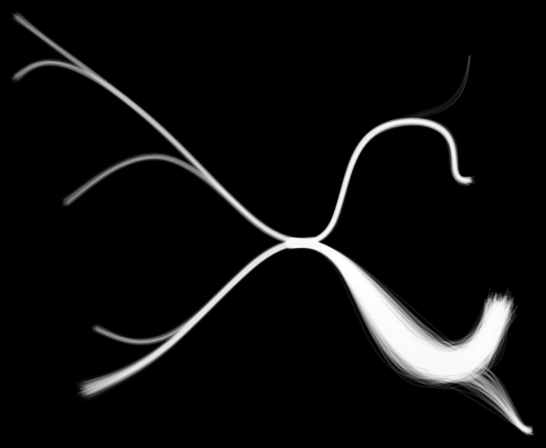
D3 v3 page, settled after 360 driven frames (6 s of simulated time); the page loaded 2 data file(s).



function myrandom(){
  /* approximate a normal distribution (sort of) */
  /* using straight uniform makes everything look square */
  var r = 0;
  for(var i = 3; i > 0; i --){
      r += Math.random();
  }
  return 1.25*(r/3 - 0.5)
}

var margin = {top: 100, right: 10, bottom: 10, left: 100},
    width = 400,
    height = 500;

var cluster_pre = d3.layout.cluster()
    .size([height, width])
    .sort(function(a, b) { return d3.ascending(a.name, b.name); })
    .value(function(d) { return d.size; });

var bundle_pre = d3.layout.bundle();

var line_pre = d3.svg.line()
    .interpolate("bundle")
    .tension(1)
    .x(function(d) {return d.time+myrandom()*d.size;})
    .y(function(d) {return d.x+myrandom()*d.size; });

var svg_pre = d3.select("#bonkerfield").append("svg")
    .attr("width", width + margin.left + margin.right)
    .attr("height", height + margin.top + margin.bottom)
  .append("g")
    .attr("transform", "translate(" + margin.left + "," + margin.top + ")");

d3.json("/assets/data/bonkerfield_pre.json", function(error, classes) {
  if (error) throw error;

  var nodes = cluster_pre.nodes(packages.root(classes)),
      links = packages.imports(nodes);

  svg_pre.selectAll(".link_pre")
      .data(bundle_pre(links))
    .enter().append("path")
      .attr("class", "link_pre")
      .attr("d", line_pre)
      .attr("stroke-opacity", function(d) {return d.weight;});

  svg_pre.selectAll(".node_pre")
      .data(nodes.filter(function(d) { return d.key!='gap'; }))
    .enter().append("g")
      .attr("class", "node_pre")
      .attr("transform", function(d) {return "translate(" + d.time + "," + d.x + ")";})
    .append("text")
      .attr("dx", 8)
      .attr("dy", ".31em")
      .text(function(d) { return d.key; })
      .on("mouseover", function(d){d3.select(this).attr("fill-opacity", 1);})
      .on("mouseout", function(d){d3.select(this).attr("fill-opacity", 0);});
});

d3.select(self.frameElement).style("height", height + margin.top + margin.bottom + "px");


/* BREAK */
/* BREAK */
/* BREAK */
/* BREAK */
/* BREAK */
/* BREAK */



var margin = {top: 140, right: 10, bottom: 10, left: 375},
    width = 300,
    height = 500;


var cluster_post = d3.layout.cluster()
    .size([height, width])
    .sort(function(a, b) { return d3.ascending(a.name, b.name); })
    .value(function(d) { return d.size; });

var bundle_post = d3.layout.bundle();

var line_post = d3.svg.line()
    .interpolate("bundle")
    .tension(1)
    .x(function(d) {return width-d.time+myrandom()*d.size;})
    .y(function(d) {return d.x+myrandom()*d.size; });

var svg_post = d3.select("#bonkerfield").append("svg")
    .attr("width", width + margin.left + margin.right)
    .attr("height", height + margin.top + margin.bottom)
  .append("g")
    .attr("transform", "translate(" + margin.left + "," + margin.top + ")");

d3.json("/assets/data/bonkerfield_post.json", function(error, classes) {
  if (error) throw error;

  var nodes = cluster_post.nodes(packages.root(classes)),
      links = packages.imports(nodes);

  svg_post.selectAll(".link")
      .data(bundle_post(links))
    .enter().append("path")
      .attr("class", "link_post")
      .attr("d", line_post)
      .attr("stroke-opacity", function(d) {return d.weight;});

  svg_post.selectAll(".node")
      .data(nodes.filter(function(d) { return d.key!='gap'; }))
    .enter().append("g")
      .attr("class", "node_post")
      .attr("transform", function(d) {return "translate(" + (width-d.time) + "," + d.x + ")";})
    .append("text")
      .attr("dx", 8)
      .attr("dy", ".31em")
      .text(function(d) { return d.key; })
      .on("mouseover", function(d){d3.select(this).attr("fill-opacity", 1);})
      .on("mouseout", function(d){d3.select(this).attr("fill-opacity", 0);});
});

d3.select(self.frameElement).style("height", height + margin.top + margin.bottom + "px");




  var packages = {

    /* Lazily construct the package hierarchy from class names. */
    root: function(classes) {
      var map = {};

      function find(name, data) {
        var node = map[name], i;
        if (!node) {
          node = map[name] = data || {name: name, children: []};
          if (name.length) {
            node.parent = find(name.substring(0, i = name.lastIndexOf(".")));
            node.parent.children.push(node);
            node.key = name.substring(i + 1);
            if (data){
              node.time = data.time;
              node.weight = data.weight;
              node.size = data.size;
            }else{
              node.time = null;
              node.weight = null;
              node.size = null;
            }
            
          }
        } else {
          if(!node.time){
            if (data){
              node.time = data.time
              node.weight = data.weight;
              node.size = data.size;
            }
          }
        }
        return node;
      }

      classes.forEach(function(d) {
        find(d.name, d);
      });

      return map[""];
    },

    /* Return a list of imports for the given array of nodes. */
    imports: function(nodes) {
      var map = {},
          imports = [];

      /* Compute a map from name to node. */
      nodes.forEach(function(d) {
        map[d.name] = d;
      });

      /* For each import, construct a link from the source to target node. */
      nodes.forEach(function(d) {
        if (d.imports) d.imports.forEach(function(i) {
          
          for (j = 0; j < d.size*d.size; j++) {
            imports.push({source: map[d.name], target: map[i], time: d.time});
            
          }
          
        });
      });

      return imports;
    }
  };


### data: assets/data/bonkerfield_post.json
[
 {
  "name": "paragraph.gap.webmeme.parody.i_ishmael",
  "time": 40,
  "size": 30,
  "weight": 0.1,
  "imports": [
   "paragraph"
  ]
 },
 {
  "name": "paragraph.gap.webmeme.parody.who_ishmael…",
  "time": 10,
  "size": 10,
  "weight": 0.1,
  "imports": [
   "paragraph"
  ]
 },
 {
  "name": "paragraph.gap.webmeme.parody.who_ishmael",
  "time": 20,
  "size": 10,
  "weight": 0.1,
  "imports": [
   "paragraph"
  ]
 },
 {
  "name": "paragraph.gap.webmeme",
  "time": 130,
  "size": 70,
  "weight": 0.1,
  "imports": [
   "paragraph"
  ]
 },
 {
  "name": "paragraph.gap.scholars.melville.zrminsko…",
  "time": 70,
  "size": 10,
  "weight": 0.1,
  "imports": [
   "paragraph"
  ]
 },
 {
  "name": "paragraph.gap.scholars.melville.liebenhe…",
  "time": 70,
  "size": 2,
  "weight": 0.1,
  "imports": [
   "paragraph"
  ]
 },
 {
  "name": "paragraph.gap.scholars.melville.zrminsko…",
  "time": 90,
  "size": 10,
  "weight": 0.1,
  "imports": []
 },
 {
  "name": "paragraph.gap.webmeme.parody",
  "time": 60,
  "size": 50,
  "weight": 0.1,
  "imports": []
 },
 "... 5 more items"
]

### data: assets/data/bonkerfield_pre.json
[
 {
  "name": "paragraph.gap.visit.mom",
  "time": 120,
  "size": 20,
  "weight": 0.1,
  "imports": [
   "paragraph"
  ]
 },
 {
  "name": "paragraph.gap.visit.memory",
  "time": 130,
  "size": 10,
  "weight": 0.01,
  "imports": [
   "paragraph"
  ]
 },
 {
  "name": "paragraph.gap.blog.quotes",
  "time": 100,
  "size": 10,
  "weight": 0.05,
  "imports": [
   "paragraph"
  ]
 },
 {
  "name": "paragraph.gap.blog.mobydick.bible",
  "time": 50,
  "size": 10,
  "weight": 0.01,
  "imports": [
   "paragraph"
  ]
 },
 {
  "name": "paragraph.gap.blog.mobydick.melville",
  "time": 50,
  "size": 10,
  "weight": 0.1,
  "imports": [
   "paragraph"
  ]
 },
 {
  "name": "paragraph.gap.blog.mobydick",
  "time": 90,
  "size": 10,
  "weight": 0.05,
  "imports": []
 },
 {
  "name": "paragraph.gap.visit",
  "time": 200,
  "size": 10,
  "weight": 0.05,
  "imports": []
 },
 {
  "name": "paragraph.gap.blog",
  "time": 200,
  "size": 10,
  "weight": 0.05,
  "imports": []
 },
 "... 3 more items"
]